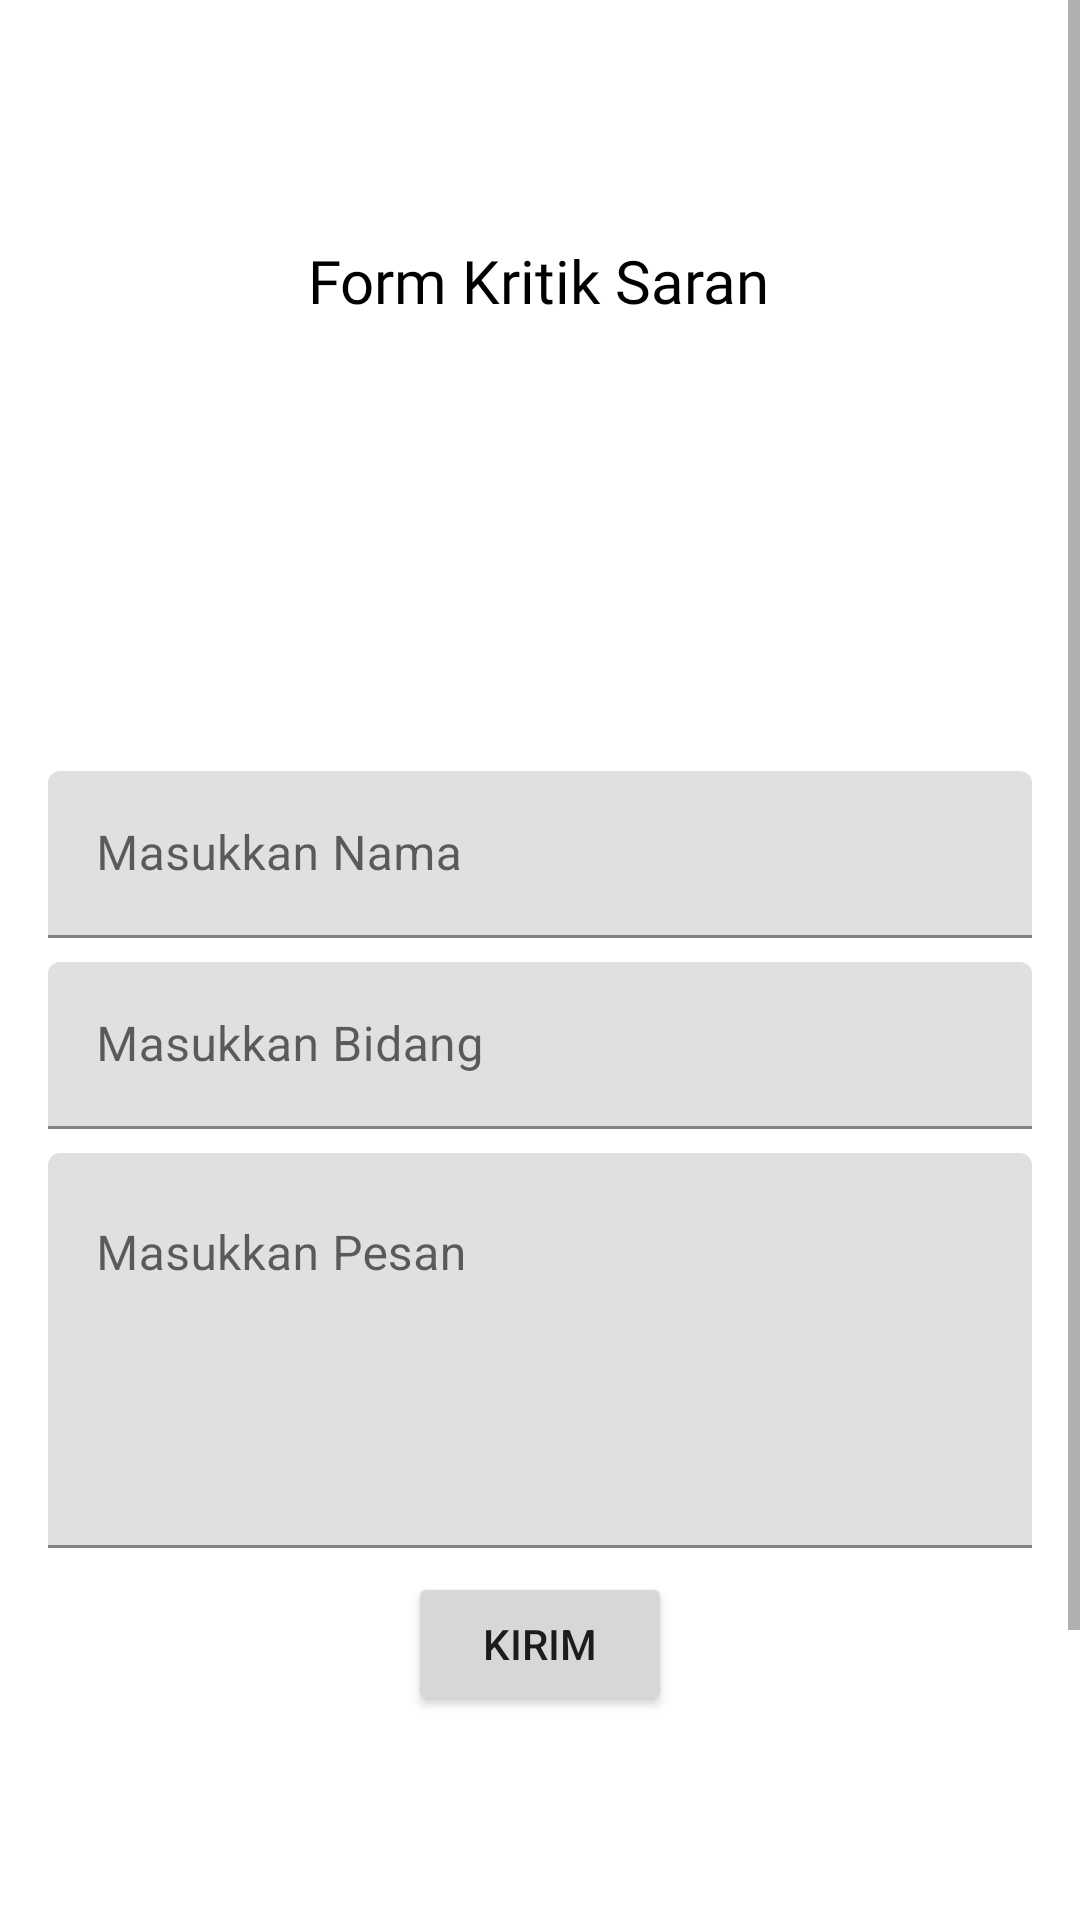

Write the Android layout XML for this screen, with the resource values it uses.
<!-- AndroidManifest.xml: application theme Theme.SIPKBurengan -->
<!-- res/layout/activity_kritik_saran_pengguna.xml -->
<?xml version="1.0" encoding="utf-8"?>
<ScrollView xmlns:android="http://schemas.android.com/apk/res/android"
    xmlns:app="http://schemas.android.com/apk/res-auto"
    xmlns:tools="http://schemas.android.com/tools"
    android:layout_width="match_parent"
    android:layout_height="match_parent"
    android:fillViewport="true"
    tools:layout_editor_absoluteX="1dp"
    tools:layout_editor_absoluteY="1dp">

    <androidx.constraintlayout.widget.ConstraintLayout
        android:layout_width="match_parent"
        android:layout_height="match_parent"
        android:background="@drawable/bg"
        tools:context=".MainActivity" >

        <TextView
            android:id="@+id/textView35"
            android:layout_width="wrap_content"
            android:layout_height="wrap_content"
            android:layout_marginTop="80dp"
            android:fontFamily="@font/abril_fatface"
            android:text="Form Kritik Saran"
            android:textColor="#000000"
            android:textSize="20sp"
            app:layout_constraintEnd_toEndOf="parent"
            app:layout_constraintHorizontal_bias="0.498"
            app:layout_constraintStart_toStartOf="parent"
            app:layout_constraintTop_toTopOf="parent" />

        <com.google.android.material.textfield.TextInputLayout
            android:id="@+id/textInputLayout28"
            android:layout_width="0dp"
            android:layout_height="wrap_content"
            android:layout_marginStart="16dp"
            android:layout_marginTop="150dp"
            android:layout_marginEnd="16dp"
            app:layout_constraintEnd_toEndOf="parent"
            app:layout_constraintStart_toStartOf="parent"
            app:layout_constraintTop_toBottomOf="@+id/textView35">

            <com.google.android.material.textfield.TextInputEditText
                android:id="@+id/edNamaKritik"
                android:layout_width="match_parent"
                android:layout_height="wrap_content"
                android:hint="Masukkan Nama" />
        </com.google.android.material.textfield.TextInputLayout>

        <com.google.android.material.textfield.TextInputLayout
            android:id="@+id/textInputLayout29"
            android:layout_width="0dp"
            android:layout_height="wrap_content"
            android:layout_marginTop="8dp"
            app:layout_constraintEnd_toEndOf="@+id/textInputLayout28"
            app:layout_constraintStart_toStartOf="@+id/textInputLayout28"
            app:layout_constraintTop_toBottomOf="@+id/textInputLayout28">

            <com.google.android.material.textfield.TextInputEditText
                android:id="@+id/edBidangKritik"
                android:layout_width="match_parent"
                android:layout_height="wrap_content"
                android:hint="Masukkan Bidang" />
        </com.google.android.material.textfield.TextInputLayout>

        <com.google.android.material.textfield.TextInputLayout
            android:id="@+id/textInputLayout30"
            android:layout_width="0dp"
            android:layout_height="wrap_content"
            android:layout_marginTop="8dp"
            app:layout_constraintEnd_toEndOf="@+id/textInputLayout29"
            app:layout_constraintStart_toStartOf="@+id/textInputLayout29"
            app:layout_constraintTop_toBottomOf="@+id/textInputLayout29">

            <com.google.android.material.textfield.TextInputEditText
                android:id="@+id/edPesanKritik"
                android:layout_width="match_parent"
                android:layout_height="wrap_content"
                android:gravity="top"
                android:hint="Masukkan Pesan"
                android:lines="5" />
        </com.google.android.material.textfield.TextInputLayout>

        <Button
            android:id="@+id/btnKirimKritik"
            android:layout_width="wrap_content"
            android:layout_height="wrap_content"
            android:layout_marginTop="8dp"
            android:text="Kirim"
            app:layout_constraintEnd_toEndOf="parent"
            app:layout_constraintStart_toStartOf="parent"
            app:layout_constraintTop_toBottomOf="@+id/textInputLayout30" />

        <ListView
            android:id="@+id/lvKritik"
            android:layout_width="0dp"
            android:layout_height="158dp"
            android:layout_marginStart="16dp"
            android:layout_marginTop="16dp"
            android:layout_marginEnd="16dp"
            android:layout_marginBottom="8dp"
            app:layout_constraintBottom_toBottomOf="parent"
            app:layout_constraintEnd_toEndOf="parent"
            app:layout_constraintStart_toStartOf="parent"
            app:layout_constraintTop_toBottomOf="@+id/btnKirimKritik" />
    </androidx.constraintlayout.widget.ConstraintLayout>

</ScrollView>
<!-- resources referenced by this layout -->
<resources>
  <style name="Theme.SIPKBurengan" parent="Base.Theme.SIPKBurengan" />
  <style name="Base.Theme.SIPKBurengan" parent="Theme.MaterialComponents.DayNight.DarkActionBar">
          
          
      </style>
</resources>
